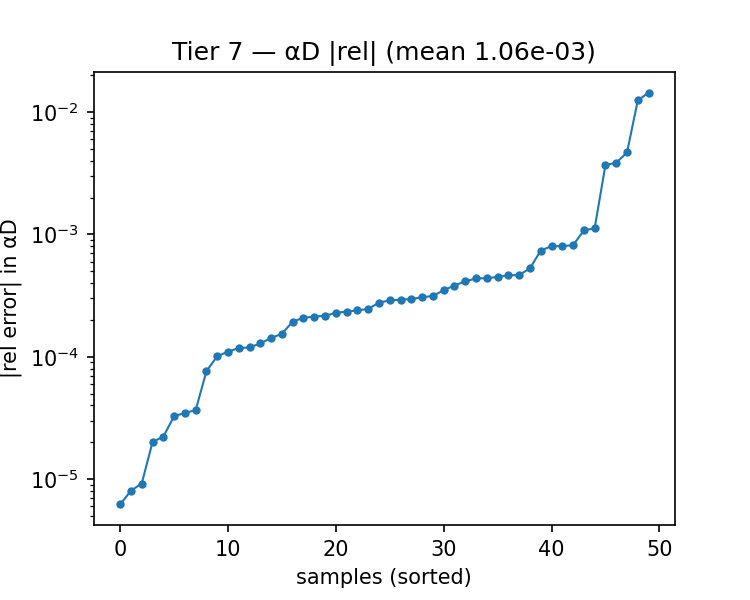

Source data for this figure (header and first rows):
alpha, beta, alphaD_true, alphaD_pred, rel_abs, rel_signed
1.743, 1, 22.29, 22.26, 0.001079, -0.001079
1.614, 1.25, 21.05, 21.05, 3.2505345024046423e-05, 3.2505345024046423e-05
1.743, 1.25, 21.33, 21.33, 0.000307, -0.000307
0.8430, 2.75, 14.98, 14.98, 9.173427267898603e-06, 9.173427267898603e-06
1.1, 1.25, 19.87, 19.86, 0.000246, -0.000246
0.4570, 1, 19.55, 19.53, 0.001125, -0.001125
0.4570, 4, 14.42, 14.42, 2.0027290415574357e-05, 2.0027290415574357e-05
1.614, 1, 22.04, 22.02, 0.000739, -0.000739
0.7140, 1.25, 18.97, 18.97, 0.0003822, -0.0003822
1.486, 2.25, 17.59, 17.59, 0.0002395, -0.0002395
1.357, 2, 17.94, 17.93, 0.0001426, -0.0001426
1.614, 4.5, 13.74, 13.75, 0.0002339, 0.0002339
2, 2.5, 18.34, 18.34, 0.0001009, 0.0001009
2, 2, 19.59, 19.59, 0.0002283, -0.0002283
0.9710, 1.25, 19.57, 19.56, 0.000528, -0.000528
0.3290, 4.25, 15.84, 16.04, 0.01249, 0.01249
2, 2.25, 18.95, 18.94, 0.0002887, -0.0002887
0.3290, 4, 15.31, 15.36, 0.003703, 0.003703
0.5860, 4.5, 14.05, 14.25, 0.01448, 0.01448
1.229, 1, 21.25, 21.24, 0.0004666, -0.0004666
0.9710, 1.75, 17.74, 17.73, 0.0004389, -0.0004389
0.3290, 1.25, 18.19, 18.17, 0.0008172, -0.0008172
1.229, 1.25, 20.18, 20.17, 0.0001938, -0.0001938
1.871, 4, 15.14, 15.13, 0.0003137, -0.0003137
1.743, 3.75, 15.18, 15.18, 6.1895434245935776e-06, -6.1895434245935776e-06
1.614, 3.75, 14.84, 14.84, 2.2228817590497848e-05, -2.2228817590497848e-05
0.4570, 3.25, 14.34, 14.35, 0.0008026, 0.0008026
1.1, 3.75, 13.76, 13.77, 0.0004365, 0.0004365
1.1, 3, 14.95, 14.95, 0.0002965, -0.0002965
0.8430, 4.5, 13.09, 13.03, 0.00469, -0.00469
1.486, 1.75, 19.02, 19.02, 0.0002163, -0.0002163
1.357, 1.5, 19.54, 19.54, 0.0003501, -0.0003501
1.357, 4, 13.86, 13.86, 0.0002128, 0.0002128
0.9710, 3.5, 13.95, 13.95, 3.646316982998161e-05, 3.646316982998161e-05
2, 1.5, 21.04, 21.04, 0.00011, 0.00011
1.229, 3.5, 14.35, 14.35, 0.0004624, -0.0004624
0.9710, 3.75, 13.63, 13.64, 0.0004141, 0.0004141
1.229, 3.75, 13.97, 13.97, 7.623722197953052e-05, -7.623722197953052e-05
1.871, 3.5, 15.96, 15.96, 3.479543606411435e-05, -3.479543606411435e-05
1.743, 2, 18.94, 18.93, 0.0002081, -0.0002081
0.4570, 2, 16.06, 16.07, 0.0004495, 0.0004495
1.871, 2.75, 17.43, 17.44, 0.0001539, 0.0001539
1.1, 2.25, 16.61, 16.61, 0.0001177, -0.0001177
1.486, 3, 15.87, 15.86, 0.0001191, -0.0001191
1.229, 2.5, 16.3, 16.3, 0.0001285, -0.0001285
0.3290, 2.75, 14.88, 14.89, 0.0008036, 0.0008036
0.3290, 2.5, 15.13, 15.07, 0.003855, -0.003855
1.229, 2, 17.61, 17.61, 0.0002771, -0.0002771
1.871, 2, 19.27, 19.26, 0.0002928, -0.0002928
1.614, 4.25, 14.08, 14.08, 8.009216916720328e-06, 8.009216916720328e-06
